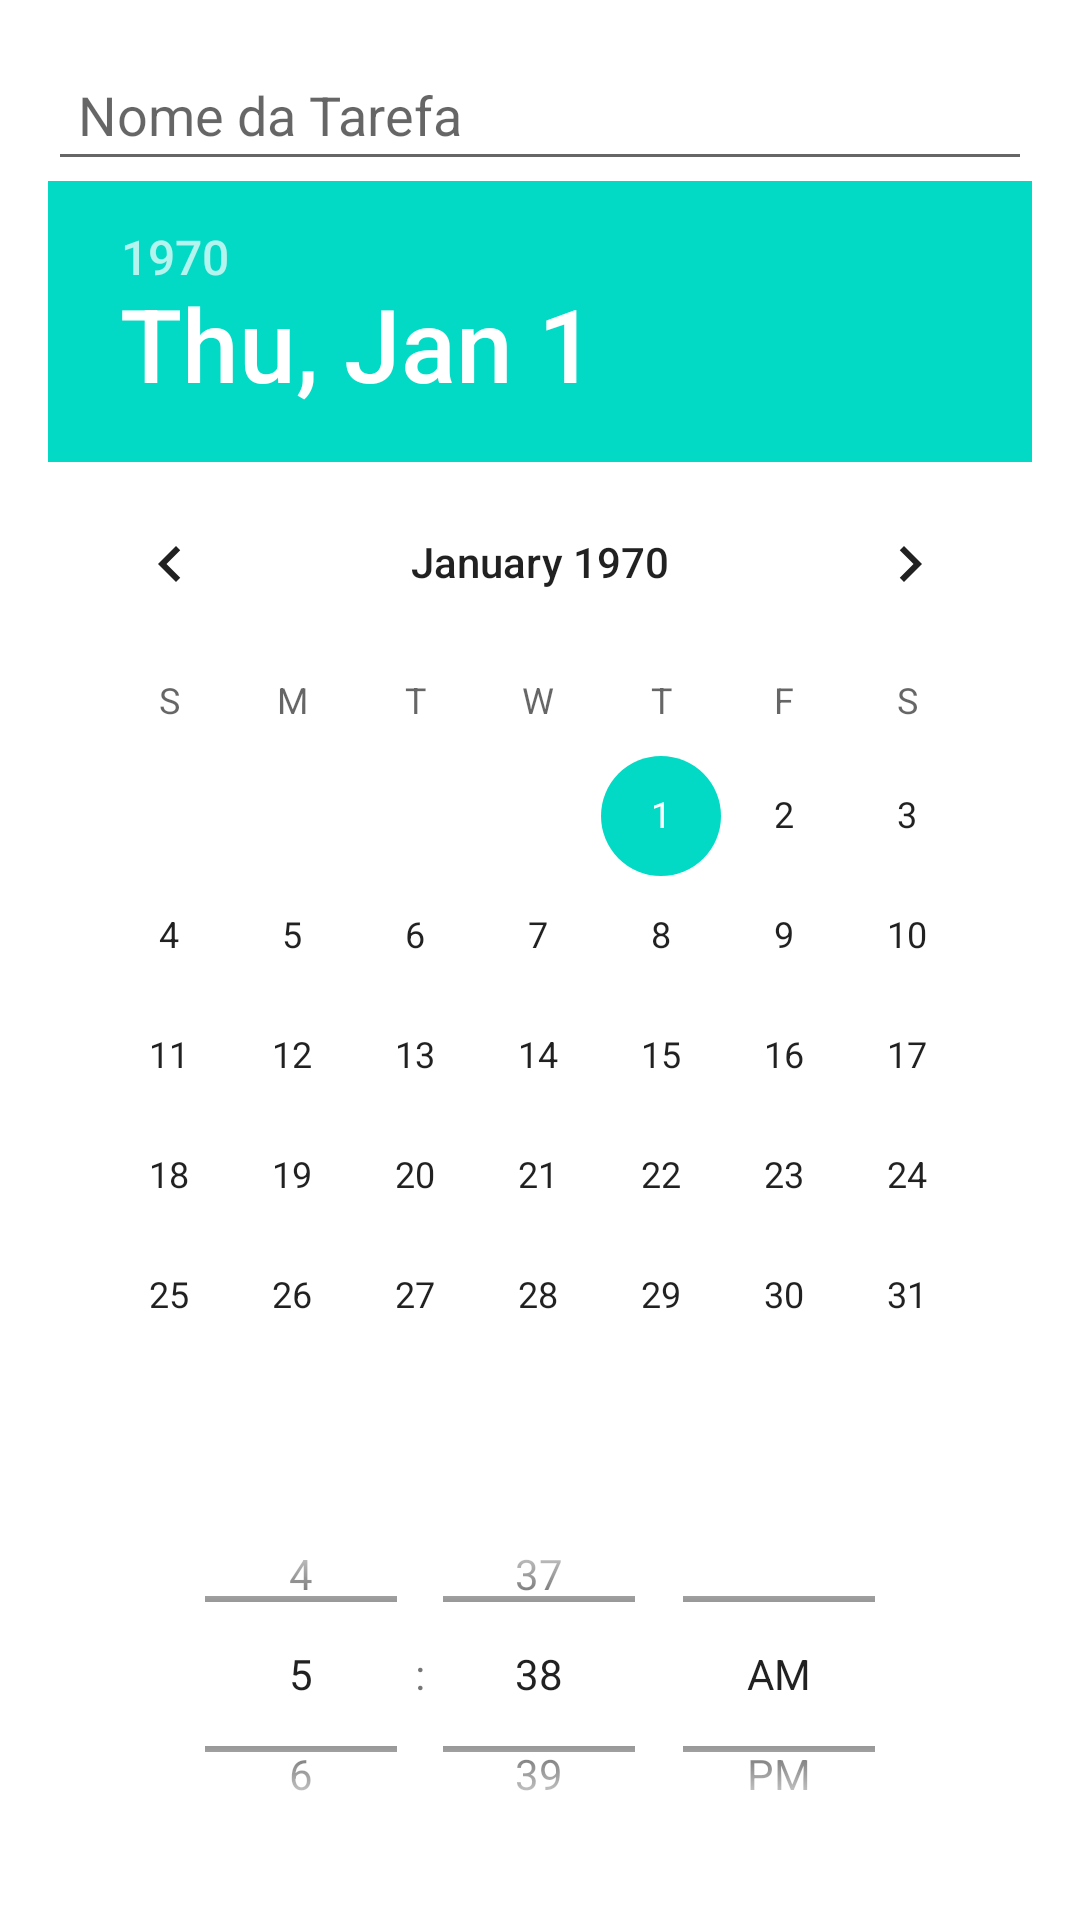

This screen was rendered from an Android layout file. Write that file and the resources it references.
<!-- AndroidManifest.xml: application theme Theme.AutiPlan -->
<!-- res/layout/dialog_task.xml -->
<?xml version="1.0" encoding="utf-8"?>
<LinearLayout xmlns:android="http://schemas.android.com/apk/res/android"
    android:layout_width="match_parent"
    android:layout_height="wrap_content"
    android:orientation="vertical"
    android:padding="16dp">

    
    <EditText
        android:id="@+id/editTaskName"
        android:layout_width="match_parent"
        android:layout_height="wrap_content"
        android:hint="Nome da Tarefa"
        android:padding="10dp"
        android:inputType="text"/>

    
    <DatePicker
        android:id="@+id/datePicker"
        android:layout_width="match_parent"
        android:layout_height="wrap_content"
        android:calendarViewShown="false" />

    <TimePicker
        android:id="@+id/timePicker"
        android:layout_width="match_parent"
        android:layout_height="wrap_content"
        android:timePickerMode="spinner" />

    
    <Button
        android:id="@+id/btnSaveTask"
        android:layout_width="match_parent"
        android:layout_height="wrap_content"
        android:text="Salvar Tarefa"
        android:layout_marginTop="16dp"/>
</LinearLayout>
<!-- resources referenced by this layout -->
<resources>
  <style name="Theme.AutiPlan" parent="Theme.MaterialComponents.DayNight.NoActionBar">
          
          <item name="colorPrimary">@color/purple_500</item>
          <item name="colorPrimaryVariant">@color/purple_700</item>
          <item name="colorOnPrimary">@color/white</item>
          
          <item name="colorSecondary">@color/teal_200</item>
          <item name="colorSecondaryVariant">@color/teal_700</item>
          <item name="colorOnSecondary">@color/black</item>
          
          <item name="android:statusBarColor">?attr/colorPrimaryVariant</item>
          
      </style>
  <color name="purple_500">#FF6200EE</color>
  <color name="purple_700">#FF3700B3</color>
  <color name="white">#FFFFFFFF</color>
  <color name="teal_200">#FF03DAC5</color>
  <color name="teal_700">#FF018786</color>
  <color name="black">#FF000000</color>
</resources>
